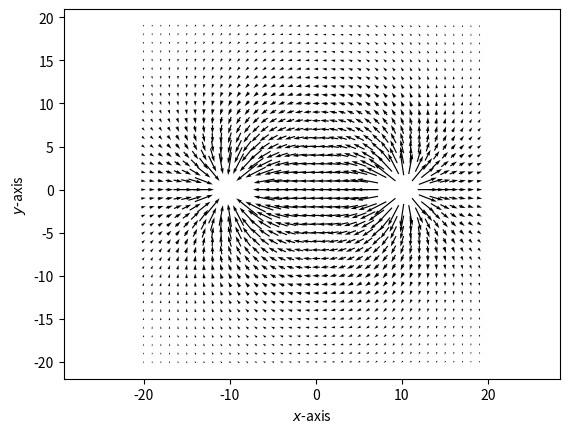

Generate this figure with matplotlib:
import numpy as np
import matplotlib.pyplot as plt
#matplotlib notebook
# set up a normalized grid:
dim= 20
xarray= np.arange(-dim,dim)
yarray= np.arange(-dim,dim)

# (fluid) flow from a source at L to a sink at -L:
L = dim/2
x,y = np.meshgrid(xarray,yarray)
vx = (x-L)/((x-L)**2+y**2) - (x+L)/((x+L)**2 +y**2)
vy = y/((x-L)**2+y**2) - y/((x+L)**2 +y**2)

# Masking the singularities at the poles:
threshold = 0.33
Mx = np.abs(vx) > threshold
My = np.abs(vy) > threshold
vx = np.ma.masked_array(vx, mask=Mx)
vy = np.ma.masked_array(vy, mask=My)

# plot the flow lines:
plt.figure()
plt.quiver(x,y, vx, vy, pivot='mid')
plt.xlabel("$x$-axis")
plt.ylabel("$y$-axis")
plt.axis('equal')
plt.show()


